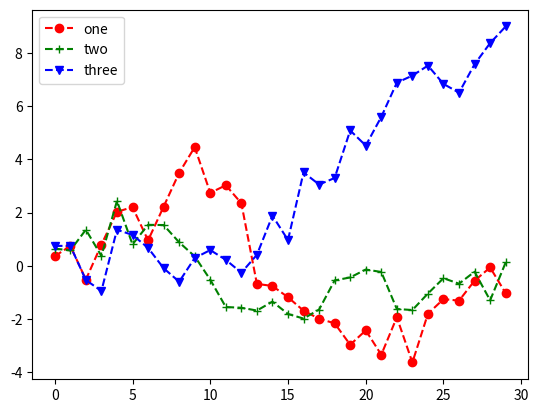

The script that saved this image:
"""
lines.linewidth:线条宽度	取0-10之间的数值，默认为1.5。
lines.linestyle:线条样式	可取“-”“--”“-.”“：”四种。默认为“-”。
                - : 实线
                -- : 长虚线
                -. : 点线
                : : 短虚线
lines.marker:线条上点的形状	可取“o” “D” “h”  “.” “,” “S”等20种，默认为None。
            ‘o’	圆圈
            ‘.’	点
            ‘D’	菱形
            ‘s’	正方形
            ‘h’	六边形1
            ‘*’	星号
            ‘H’	六边形2
            ‘d’	小菱形
            ‘-’	水平线
            ‘v’	一角朝下的三角形
            ‘8’	八边形
            ‘<’	一角朝左的三角形
            ‘p’	五边形
            ‘>’	一角朝右的三角形
            ‘，’	像素
            ‘^’	一角朝上的三角形
            ‘+’	加号
            ‘\’	竖线
            ‘None’	无
            ‘x’	X
lines.markersize:点的大小	取0-10之间的数值，默认为1


"""
import matplotlib.pyplot as plt
import numpy as np

fig = plt.figure()
ax = fig.add_subplot(1, 1, 1)
ax.plot(np.random.randn(30).cumsum(), color='r',
        linestyle='dashed', marker='o', label='one')  # 图上的点用圆圈
ax.plot(np.random.randn(30).cumsum(), color='g',
        linestyle='dashed', marker='+', label='two')  # 点用+
ax.plot(np.random.randn(30).cumsum(), color='b',
        linestyle='dashed', marker='v', label='three')  # 点用朝下三角形
ax.legend(loc='best')  # 图列
plt.show()
